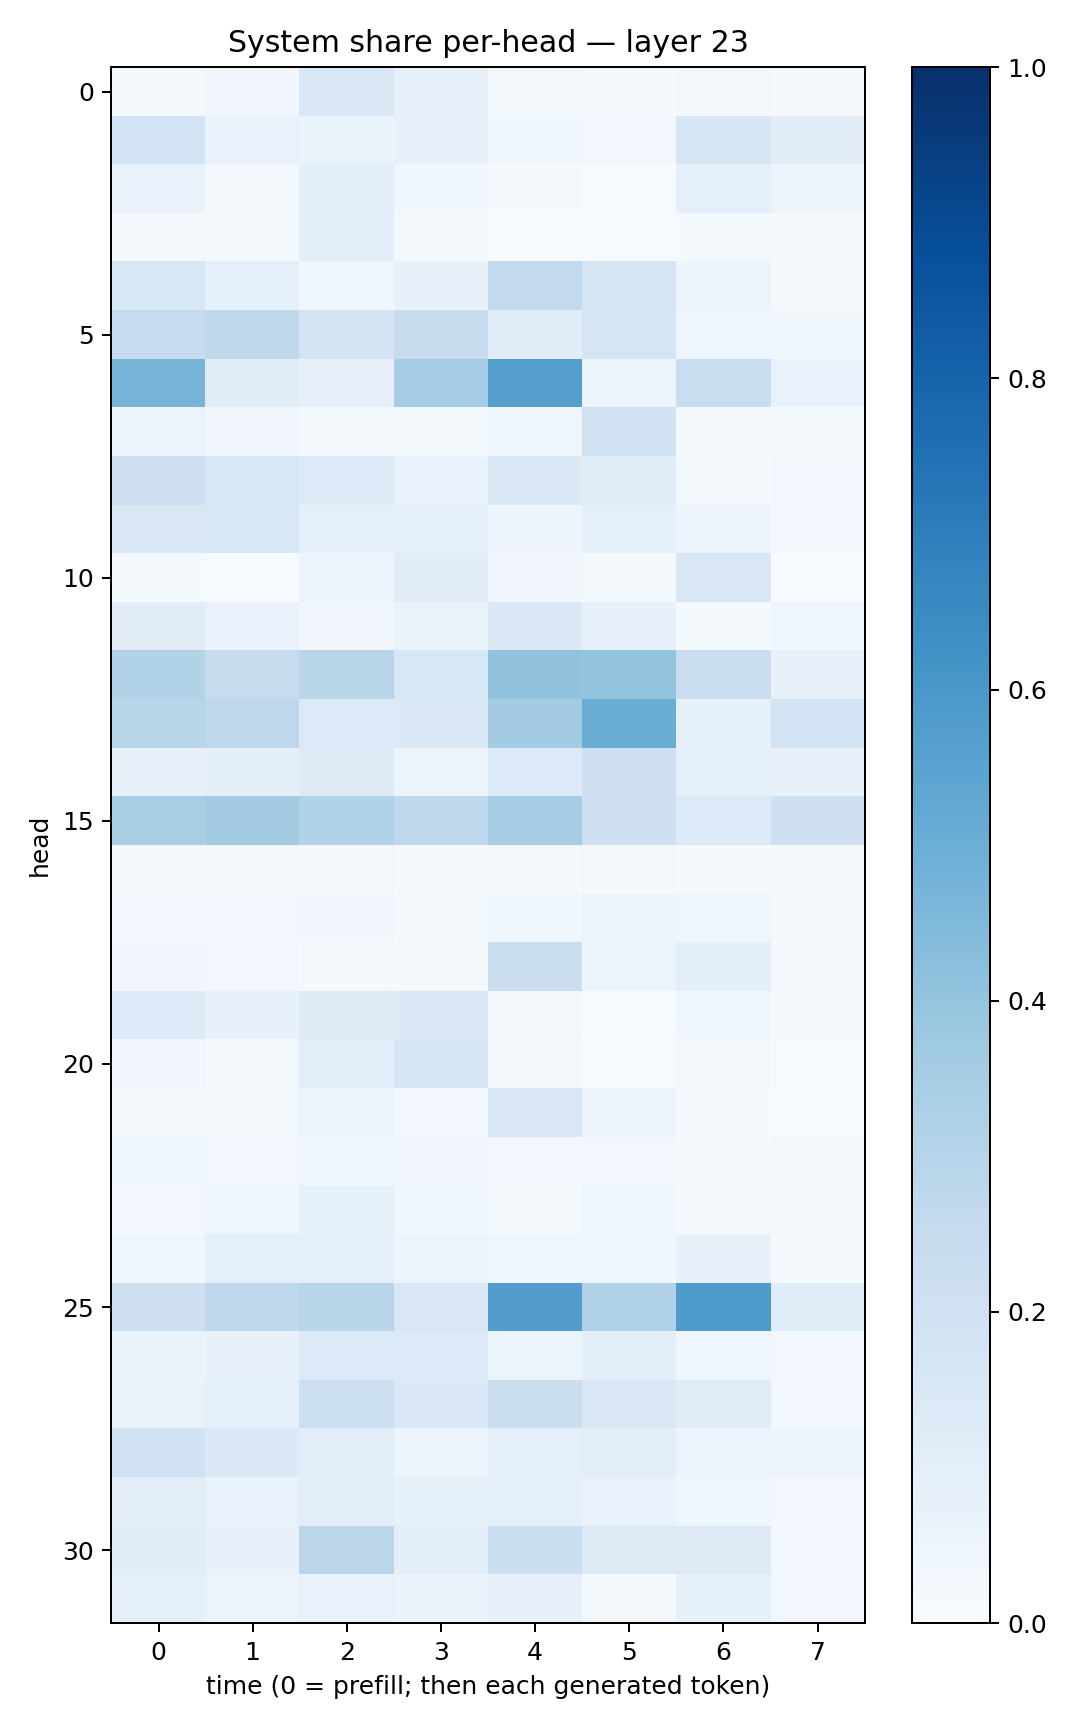

The data file committed next to this chart (first rows):
0.013900036, 0.035126604, 0.15162618, 0.080361366, 0.015990885, 0.0094951475, 0.017628852, 0.007846957
0.1868, 0.0684, 0.06476, 0.07909, 0.03843, 0.03028, 0.1614, 0.1097
0.0692, 0.01729, 0.09537, 0.03884, 0.008522, 0.00474, 0.08594, 0.05205
0.02307, 0.01588, 0.09675, 0.01863, 0.007727, 0.00717, 0.01206, 0.009438
0.1527, 0.09042, 0.03551, 0.07488, 0.258, 0.1675, 0.06107, 0.008827
0.2494, 0.2722, 0.176, 0.2458, 0.1157, 0.1647, 0.03996, 0.03563
0.4706, 0.1098, 0.08063, 0.3489, 0.5641, 0.05388, 0.2318, 0.06787
0.05708, 0.03381, 0.01459, 0.01357, 0.03771, 0.1887, 0.01812, 0.02246
0.2074, 0.1546, 0.1342, 0.06936, 0.1381, 0.1172, 0.0228, 0.02749
0.1446, 0.1539, 0.08764, 0.09128, 0.04867, 0.08856, 0.04979, 0.02859
0.01228, 0.006102, 0.06077, 0.1108, 0.03408, 0.02123, 0.1518, 0.004517
0.1111, 0.06896, 0.03164, 0.06562, 0.1388, 0.07629, 0.01303, 0.0406
0.3116, 0.2429, 0.2924, 0.1545, 0.4055, 0.4003, 0.2294, 0.07707
0.2905, 0.2755, 0.1345, 0.1406, 0.3585, 0.5008, 0.08254, 0.1861
0.08147, 0.09952, 0.1321, 0.05579, 0.1338, 0.2037, 0.08654, 0.07182
0.3407, 0.3576, 0.3125, 0.2657, 0.3499, 0.2095, 0.1329, 0.2069
0.019, 0.01869, 0.02193, 0.0118, 0.01436, 0.02252, 0.01023, 0.01101
0.02717, 0.02505, 0.03208, 0.01394, 0.03753, 0.06054, 0.04065, 0.02061
0.03177, 0.02531, 0.0154, 0.01453, 0.2248, 0.0493, 0.09528, 0.008635
0.1362, 0.07155, 0.1212, 0.1401, 0.01878, 0.003784, 0.03701, 0.01593
0.03381, 0.02143, 0.1089, 0.1619, 0.01069, 0.004821, 0.01749, 0.003955
0.02048, 0.01829, 0.05433, 0.03075, 0.1442, 0.04872, 0.01265, 0.005604
0.03794, 0.02428, 0.03749, 0.0346, 0.02981, 0.02903, 0.01095, 0.01622
0.02682, 0.03523, 0.0859, 0.03891, 0.01858, 0.03946, 0.01452, 0.0141
0.04239, 0.08749, 0.09155, 0.04932, 0.04435, 0.03664, 0.07541, 0.01202
0.2089, 0.2675, 0.2929, 0.1487, 0.5735, 0.3189, 0.5839, 0.1154
0.06389, 0.0712, 0.1355, 0.134, 0.05283, 0.1006, 0.03949, 0.02784
0.06566, 0.08636, 0.2175, 0.1432, 0.2206, 0.1444, 0.1179, 0.02461
0.1935, 0.1401, 0.1066, 0.0483, 0.09232, 0.105, 0.05108, 0.05755
0.1044, 0.06854, 0.1028, 0.08268, 0.09243, 0.06872, 0.03995, 0.02605
0.114, 0.07283, 0.2813, 0.09681, 0.2239, 0.1323, 0.1314, 0.02609
0.08625, 0.05594, 0.06669, 0.0628, 0.07088, 0.01923, 0.08465, 0.02346
